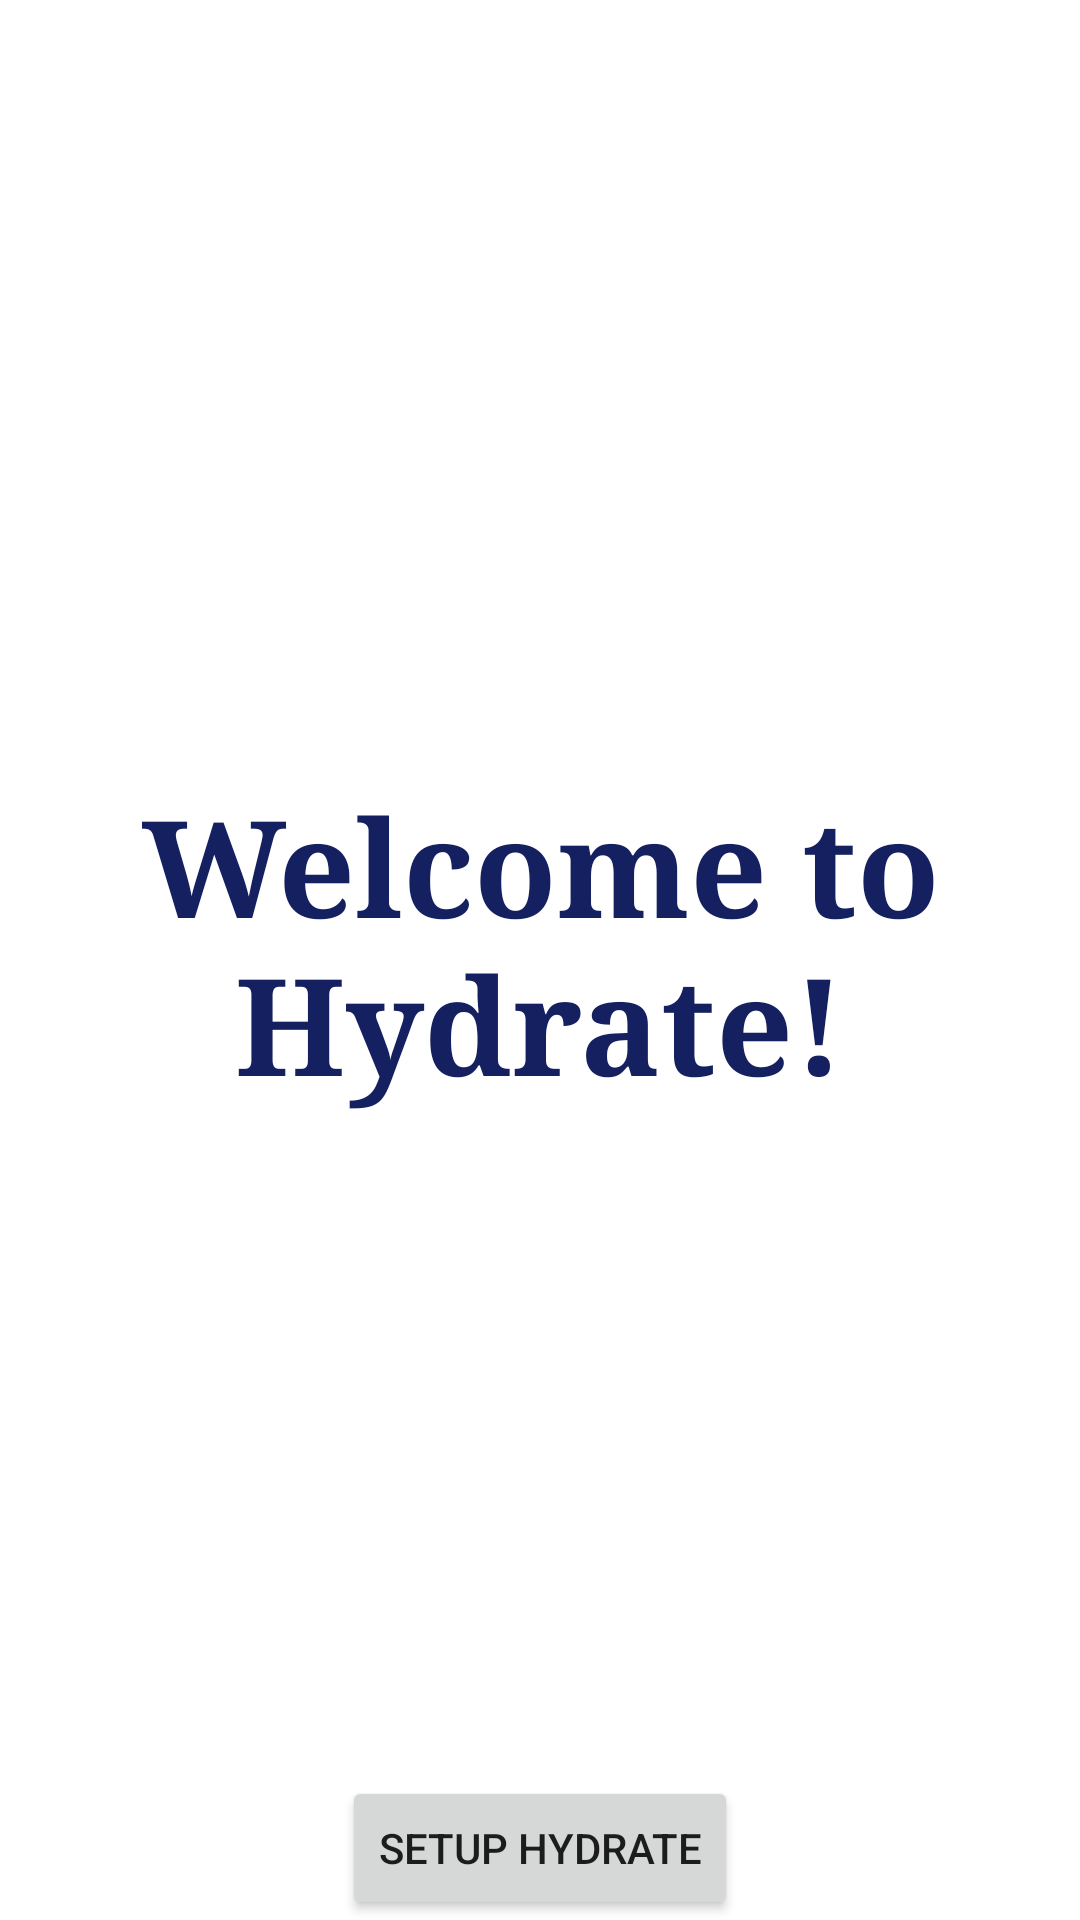

The Android layout XML behind this screen, and the referenced resources:
<!-- AndroidManifest.xml: application theme Theme.Hydrate -->
<!-- res/layout/activity_main.xml -->
<?xml version="1.0" encoding="utf-8"?>
<androidx.constraintlayout.widget.ConstraintLayout
    xmlns:android="http://schemas.android.com/apk/res/android"
    xmlns:app="http://schemas.android.com/apk/res-auto"
    xmlns:tools="http://schemas.android.com/tools"
    android:layout_width="match_parent"
    android:layout_height="match_parent"
    tools:context=".MainActivity">



    <Button
        android:id="@+id/setupbutton"
        android:layout_width="wrap_content"
        android:layout_height="wrap_content"
        android:text="Setup Hydrate"
        app:layout_constraintBottom_toBottomOf="parent"
        app:layout_constraintEnd_toEndOf="parent"
        app:layout_constraintStart_toStartOf="parent"
        app:layout_constraintTop_toBottomOf="@+id/alarmToggle"
        tools:ignore="HardcodedText" />

    <TextView
        android:id="@+id/IntroMsg"
        android:layout_width="wrap_content"
        android:layout_height="wrap_content"
        android:gravity="center"
        android:text="Welcome to Hydrate!"
        android:textAppearance="@style/TextAppearance.AppCompat.Display4"
        android:textColor="#142060"
        android:textColorHighlight="#1E254C"
        android:textScaleX="1"
        android:textSize="45sp"
        android:textStyle="bold"
        android:typeface="serif"
        android:verticalScrollbarPosition="right"
        app:layout_constraintBottom_toTopOf="@+id/setupbutton"
        app:layout_constraintEnd_toEndOf="parent"
        app:layout_constraintHorizontal_bias="1.0"
        app:layout_constraintStart_toStartOf="parent"
        app:layout_constraintTop_toTopOf="parent"
        app:layout_constraintVertical_bias="0.539"
        tools:ignore="HardcodedText" />

</androidx.constraintlayout.widget.ConstraintLayout>
<!-- resources referenced by this layout -->
<resources>
  <style name="Theme.Hydrate" parent="Theme.MaterialComponents.DayNight.DarkActionBar">
          
          <item name="colorPrimary">@color/purple_500</item>
          <item name="colorPrimaryVariant">@color/purple_700</item>
          <item name="colorOnPrimary">@color/white</item>
          
          <item name="colorSecondary">@color/teal_200</item>
          <item name="colorSecondaryVariant">@color/teal_700</item>
          <item name="colorOnSecondary">@color/black</item>
          
          <item name="android:statusBarColor" tools:targetApi="l">?attr/colorPrimaryVariant</item>
          
      </style>
  <!-- not gathered from this repository: default colours our renderer supplied (Android Studio template values) -->
  <color name="purple_500">#FF6200EE</color>
  <color name="purple_700">#FF3700B3</color>
  <color name="teal_200">#FF03DAC5</color>
  <color name="teal_700">#FF018786</color>
  <color name="black">#FF000000</color>
  <color name="white">#FFFFFFFF</color>
</resources>
